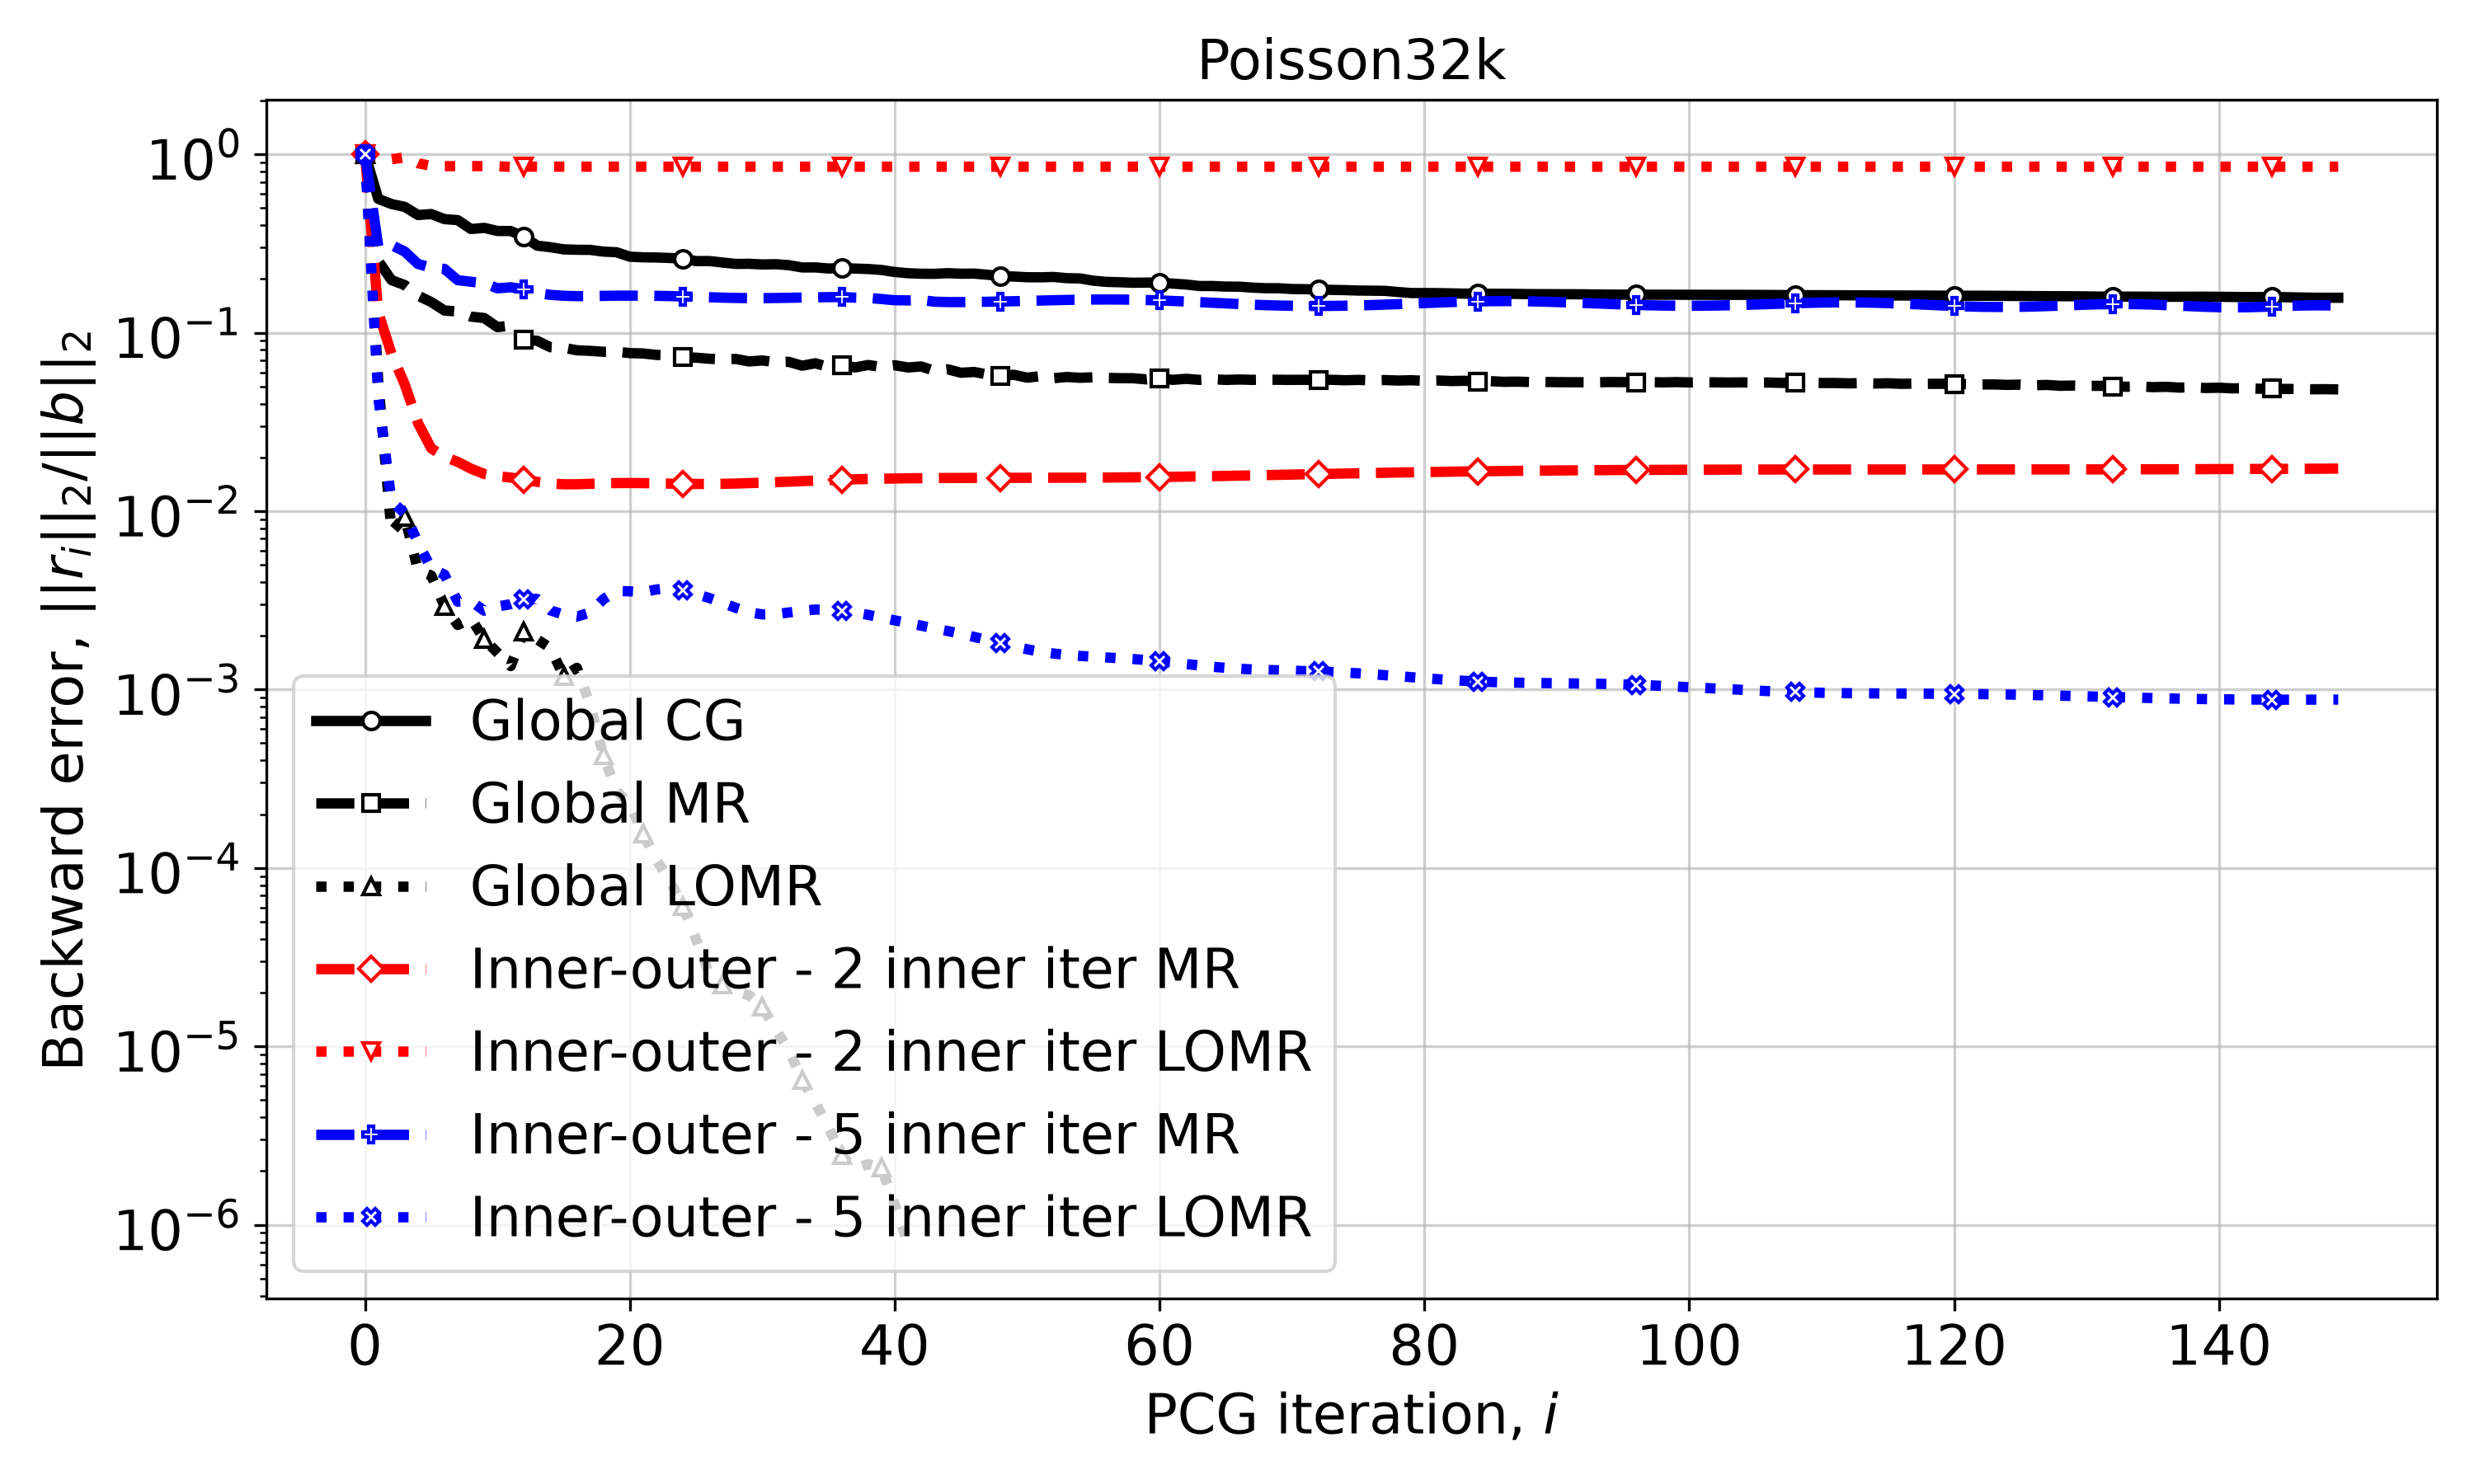

Data behind this chart, as committed beside it:
Iteration, Global CG, Global MR, Global LOMR, Inner-outer - 2 inner iter MR, Inner-outer - 2 inner iter LOMR, Inner-outer - 5 inner iter MR, Inner-outer - 5 inner iter LOMR
0, 1.0, 1.0, 1.0, 1.0, 1.0, 1.0, 1.0
1, 0.5626, 0.2523, 0.05286, 0.1297, 0.9664, 0.3042, 0.04346
2, 0.526, 0.1971, 0.007651, 0.07611, 0.9373, 0.3097, 0.01135
3, 0.5072, 0.1848, 0.009302, 0.05128, 0.961, 0.285, 0.009724
4, 0.4566, 0.1614, 0.004659, 0.03112, 0.8907, 0.2427, 0.006651
5, 0.4622, 0.1485, 0.004355, 0.02249, 0.8602, 0.2313, 0.004781
6, 0.433, 0.1331, 0.002933, 0.02017, 0.8577, 0.2277, 0.004405
7, 0.4274, 0.1314, 0.0023, 0.01888, 0.858, 0.1969, 0.003107
8, 0.3809, 0.1231, 0.002501, 0.01729, 0.8579, 0.193, 0.003128
9, 0.3867, 0.1208, 0.001914, 0.01615, 0.8581, 0.1896, 0.002765
10, 0.3715, 0.1074, 0.001608, 0.01569, 0.8568, 0.1772, 0.00292
11, 0.3715, 0.1096, 0.001352, 0.01541, 0.849, 0.1797, 0.003008
12, 0.3449, 0.09115, 0.002118, 0.01502, 0.8526, 0.1754, 0.003208
13, 0.3074, 0.09007, 0.001909, 0.01459, 0.8519, 0.1669, 0.003222
14, 0.3013, 0.08288, 0.001707, 0.01427, 0.852, 0.1629, 0.002777
15, 0.2931, 0.08229, 0.001191, 0.01413, 0.852, 0.161, 0.002627
16, 0.2915, 0.07967, 0.001322, 0.01414, 0.852, 0.1602, 0.002566
17, 0.2911, 0.07911, 0.0008207, 0.01422, 0.852, 0.1603, 0.002698
18, 0.2848, 0.07816, 0.0004263, 0.0143, 0.852, 0.1608, 0.003208
19, 0.2823, 0.07817, 0.0002695, 0.01436, 0.852, 0.1613, 0.00357
20, 0.2666, 0.07683, 0.0002264, 0.01437, 0.852, 0.1613, 0.00355
21, 0.2644, 0.07648, 0.0001556, 0.01435, 0.852, 0.1612, 0.003519
22, 0.2638, 0.07506, 0.0001105, 0.0143, 0.852, 0.1609, 0.003636
23, 0.2622, 0.07478, 8.554746640641495e-05, 0.01425, 0.852, 0.1604, 0.003701
24, 0.2599, 0.07279, 6.083728805385516e-05, 0.01421, 0.852, 0.1597, 0.003611
25, 0.252, 0.07242, 3.9867757049113336e-05, 0.01419, 0.852, 0.1589, 0.003439
26, 0.2521, 0.07143, 2.543330545462071e-05, 0.01419, 0.852, 0.158, 0.003254
27, 0.2473, 0.07081, 2.2197458697339485e-05, 0.01422, 0.8519, 0.1572, 0.003062
28, 0.2429, 0.07125, 2.0283674500376646e-05, 0.01427, 0.8524, 0.1565, 0.002868
29, 0.2433, 0.06899, 1.933505799993132e-05, 0.01435, 0.8508, 0.1562, 0.002712
30, 0.2412, 0.06988, 1.6692637248260496e-05, 0.01443, 0.8521, 0.1562, 0.002636
31, 0.242, 0.06833, 1.246525705949124e-05, 0.01453, 0.8515, 0.1565, 0.002643
32, 0.239, 0.06866, 9.539115861535673e-06, 0.01463, 0.8517, 0.1569, 0.002702
33, 0.232, 0.0653, 6.506708131936198e-06, 0.01473, 0.8517, 0.1574, 0.002767
34, 0.2322, 0.06737, 4.84368163271933e-06, 0.01483, 0.8517, 0.1579, 0.002805
35, 0.2289, 0.06424, 3.5072449726174008e-06, 0.01492, 0.8517, 0.1582, 0.002805
36, 0.2303, 0.06579, 2.4463659625457713e-06, 0.015, 0.8517, 0.1583, 0.002767
37, 0.2287, 0.06386, 2.065860911408141e-06, 0.01508, 0.8517, 0.1572, 0.002702
38, 0.2275, 0.0659, 2.1884865244843344e-06, 0.01514, 0.8517, 0.1567, 0.00262
39, 0.2246, 0.06424, 2.0874607642958113e-06, 0.01519, 0.8517, 0.1544, 0.002531
40, 0.2188, 0.06569, 1.297334771426434e-06, 0.01523, 0.8517, 0.152, 0.002442
41, 0.2154, 0.06384, 7.763130836292211e-07, 0.01527, 0.8517, 0.1517, 0.002358
42, 0.214, 0.06467, , 0.0153, 0.8517, 0.1524, 0.002279
43, 0.2138, 0.06113, , 0.01532, 0.8517, 0.1492, 0.002202
44, 0.2155, 0.06235, , 0.01533, 0.8517, 0.1484, 0.002127
45, 0.2141, 0.05962, , 0.01534, 0.8517, 0.1485, 0.00205
46, 0.2144, 0.06022, , 0.01535, 0.8517, 0.1487, 0.001971
47, 0.2112, 0.05833, , 0.01535, 0.8517, 0.1491, 0.001892
48, 0.2071, 0.05719, , 0.01535, 0.8517, 0.1495, 0.001815
49, 0.2064, 0.05808, , 0.01536, 0.8517, 0.1501, 0.001743
50, 0.2045, 0.05596, , 0.01536, 0.8517, 0.1508, 0.001681
51, 0.2043, 0.0571, , 0.01536, 0.8517, 0.1514, 0.00163
52, 0.2053, 0.05562, , 0.01537, 0.8517, 0.1521, 0.001591
53, 0.2021, 0.05644, , 0.01537, 0.8517, 0.1526, 0.001563
54, 0.2014, 0.05587, , 0.01539, 0.8517, 0.1531, 0.001543
55, 0.1956, 0.05624, , 0.0154, 0.8517, 0.1534, 0.001528
56, 0.1926, 0.05581, , 0.01542, 0.8517, 0.1535, 0.001514
57, 0.1918, 0.05559, , 0.01544, 0.8517, 0.1534, 0.0015
58, 0.1905, 0.05555, , 0.01546, 0.8517, 0.153, 0.001482
59, 0.1909, 0.05474, , 0.01549, 0.8517, 0.1524, 0.001462
... 90 more rows
